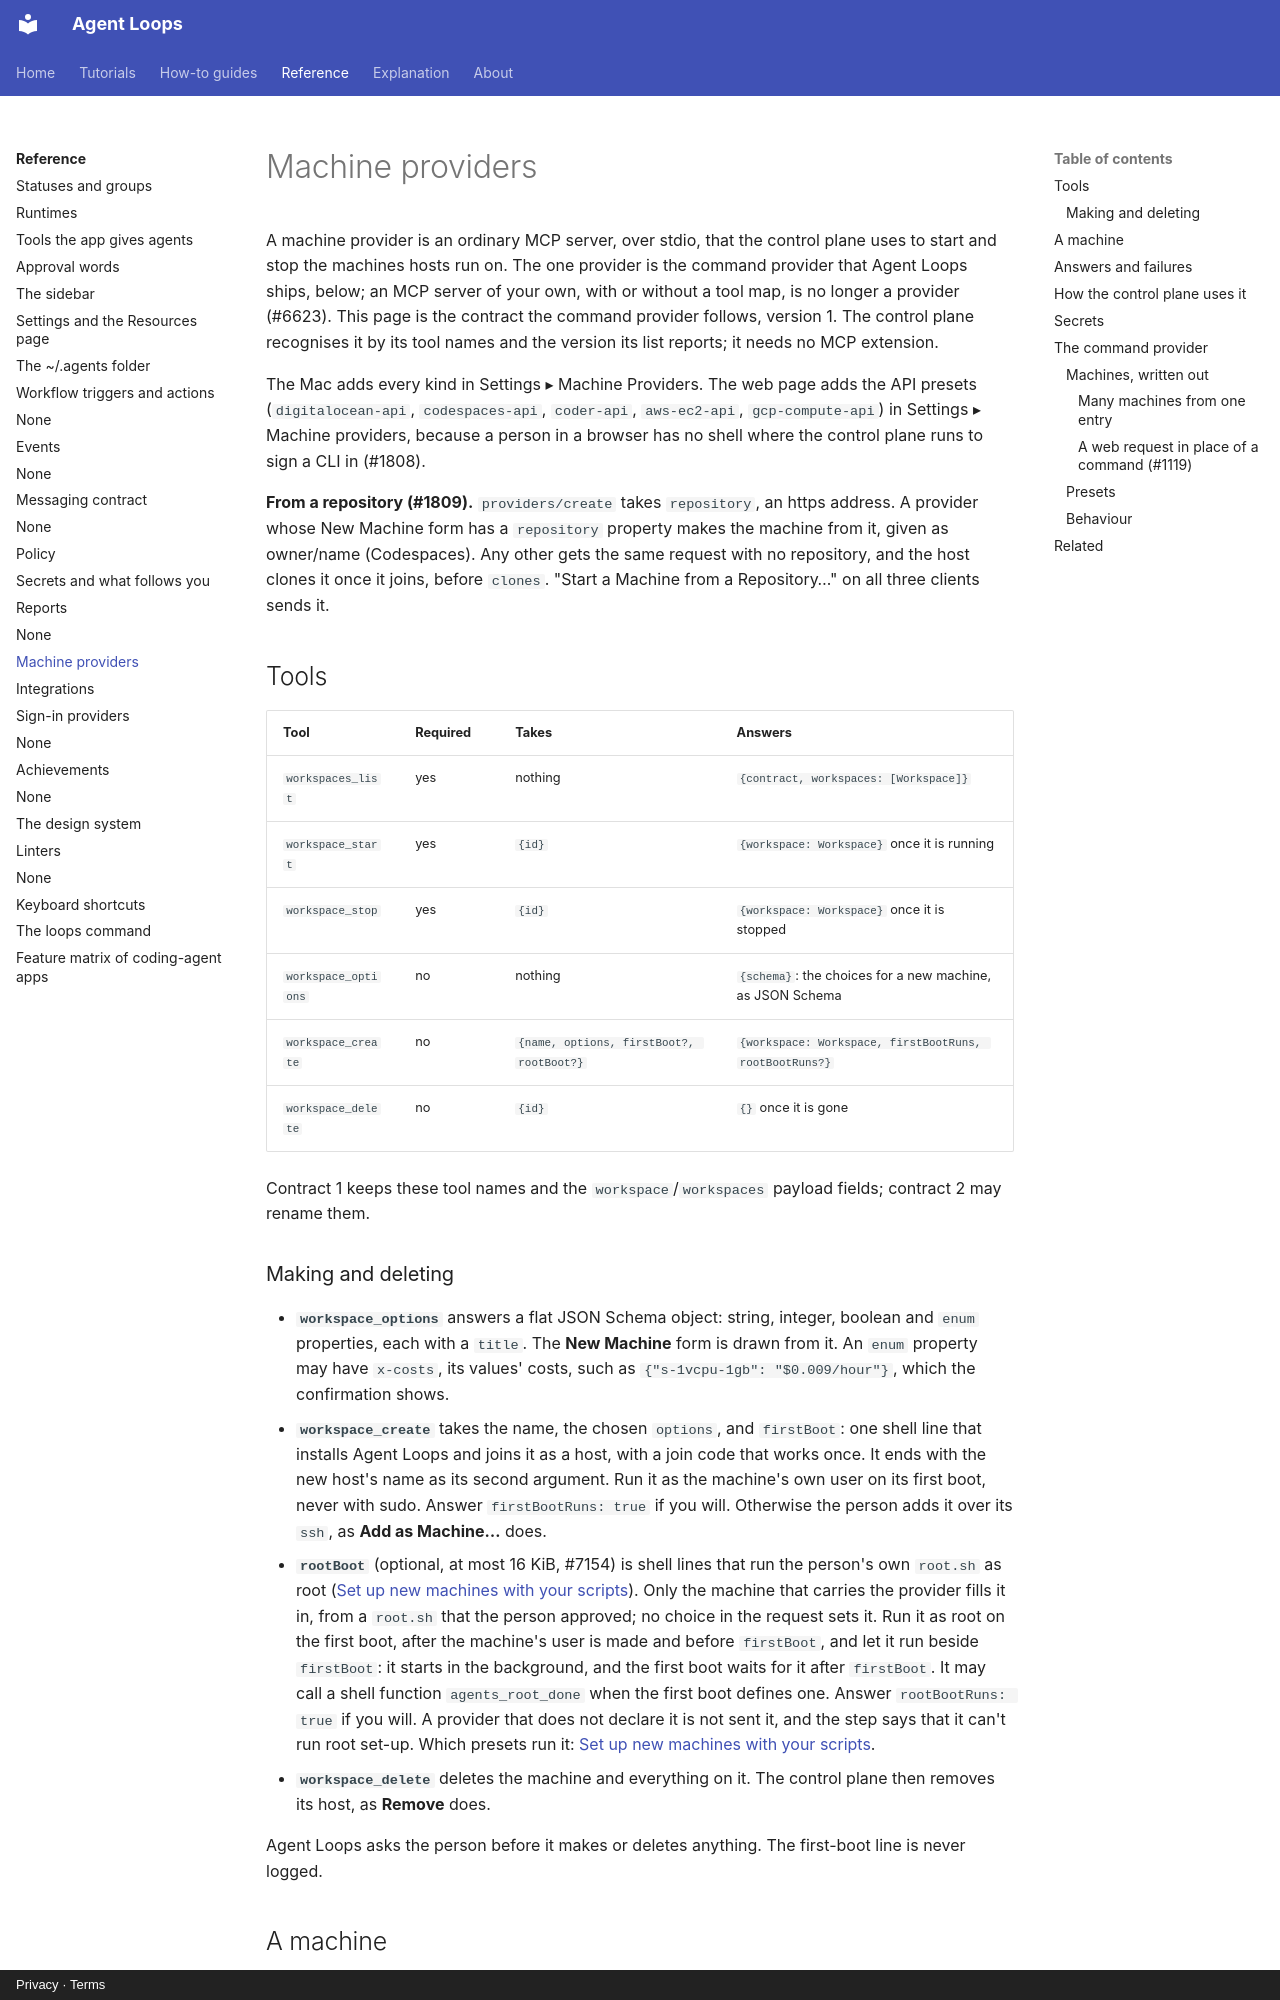

repository: agentloops-dev/agent-loops · page: reference/machine-providers/index.html · generator: mkdocs · copyright: Privacy · Terms

---
diataxis: reference
devices: [mac, web, server]
description: The tools a machine provider offers - contract 1 - their arguments, their answers, the states, and how the control plane checks and calls them.
---

# Machine providers

A machine provider is an ordinary MCP server, over stdio, that the control plane uses to
start and stop the machines hosts run on. The one provider is the command provider that Agent
Loops ships, below; an MCP server of your own, with or without a tool map, is no longer a
provider (#6623). This page is the contract the command provider follows, version 1. The
control plane recognises it by its tool names and the version its list reports; it needs no
MCP extension.

The Mac adds every kind in Settings ▸ Machine Providers. The web page adds the API
presets (`digitalocean-api`, `codespaces-api`, `coder-api`, `aws-ec2-api`,
`gcp-compute-api`) in Settings ▸ Machine providers, because a person in a browser has no
shell where the control plane runs to sign a CLI in (#1808).

**From a repository (#1809).** `providers/create` takes `repository`, an https address. A
provider whose New Machine form has a `repository` property makes the machine from it,
given as owner/name (Codespaces). Any other gets the same request with no repository, and the
host clones it once it joins, before `clones`. "Start a Machine from a Repository…" on all
three clients sends it.

## Tools

| Tool | Required | Takes | Answers |
| --- | --- | --- | --- |
| `workspaces_list` | yes | nothing | `{contract, workspaces: [Workspace]}` |
| `workspace_start` | yes | `{id}` | `{workspace: Workspace}` once it is running |
| `workspace_stop` | yes | `{id}` | `{workspace: Workspace}` once it is stopped |
| `workspace_options` | no | nothing | `{schema}`: the choices for a new machine, as JSON Schema |
| `workspace_create` | no | `{name, options, firstBoot?, rootBoot?}` | `{workspace: Workspace, firstBootRuns, rootBootRuns?}` |
| `workspace_delete` | no | `{id}` | `{}` once it is gone |

Contract 1 keeps these tool names and the `workspace`/`workspaces` payload fields; contract 2 may rename them.

### Making and deleting

- **`workspace_options`** answers a flat JSON Schema object: string, integer, boolean and
  `enum` properties, each with a `title`. The **New Machine** form is drawn from it. An
  `enum` property may have `x-costs`, its values' costs, such as
  `{"s-1vcpu-1gb": "$0.009/hour"}`, which the confirmation shows.
- **`workspace_create`** takes the name, the chosen `options`, and `firstBoot`: one shell
  line that installs Agent Loops and joins it as a host, with a join code that works once. It
  ends with the new host's name as its second argument. Run it as the machine's own user on
  its first boot, never with sudo. Answer `firstBootRuns: true` if you will. Otherwise the
  person adds it over its `ssh`, as **Add as Machine…** does.
- **`rootBoot`** (optional, at most 16 KiB, #7154) is shell lines that run the person's own
  `root.sh` as root ([Set up new machines with your scripts](../how-to/set-up-machines-with-scripts.md)).
  Only the machine that carries the provider fills it in, from a `root.sh` that the person
  approved; no choice in the request sets it. Run it as root on the first boot, after the
  machine's user is made and before `firstBoot`, and let it run beside `firstBoot`: it starts
  in the background, and the first boot waits for it after `firstBoot`. It may call a shell
  function `agents_root_done` when the first boot defines one. Answer `rootBootRuns: true` if
  you will. A provider that does not declare it is not sent it, and the step says that it
  can't run root set-up. Which presets run it: [Set up new machines with your scripts](../how-to/set-up-machines-with-scripts.md#where-rootsh-runs).
- **`workspace_delete`** deletes the machine and everything on it. The control plane then
  removes its host, as **Remove** does.

Agent Loops asks the person before it makes or deletes anything. The first-boot line is never
logged.
